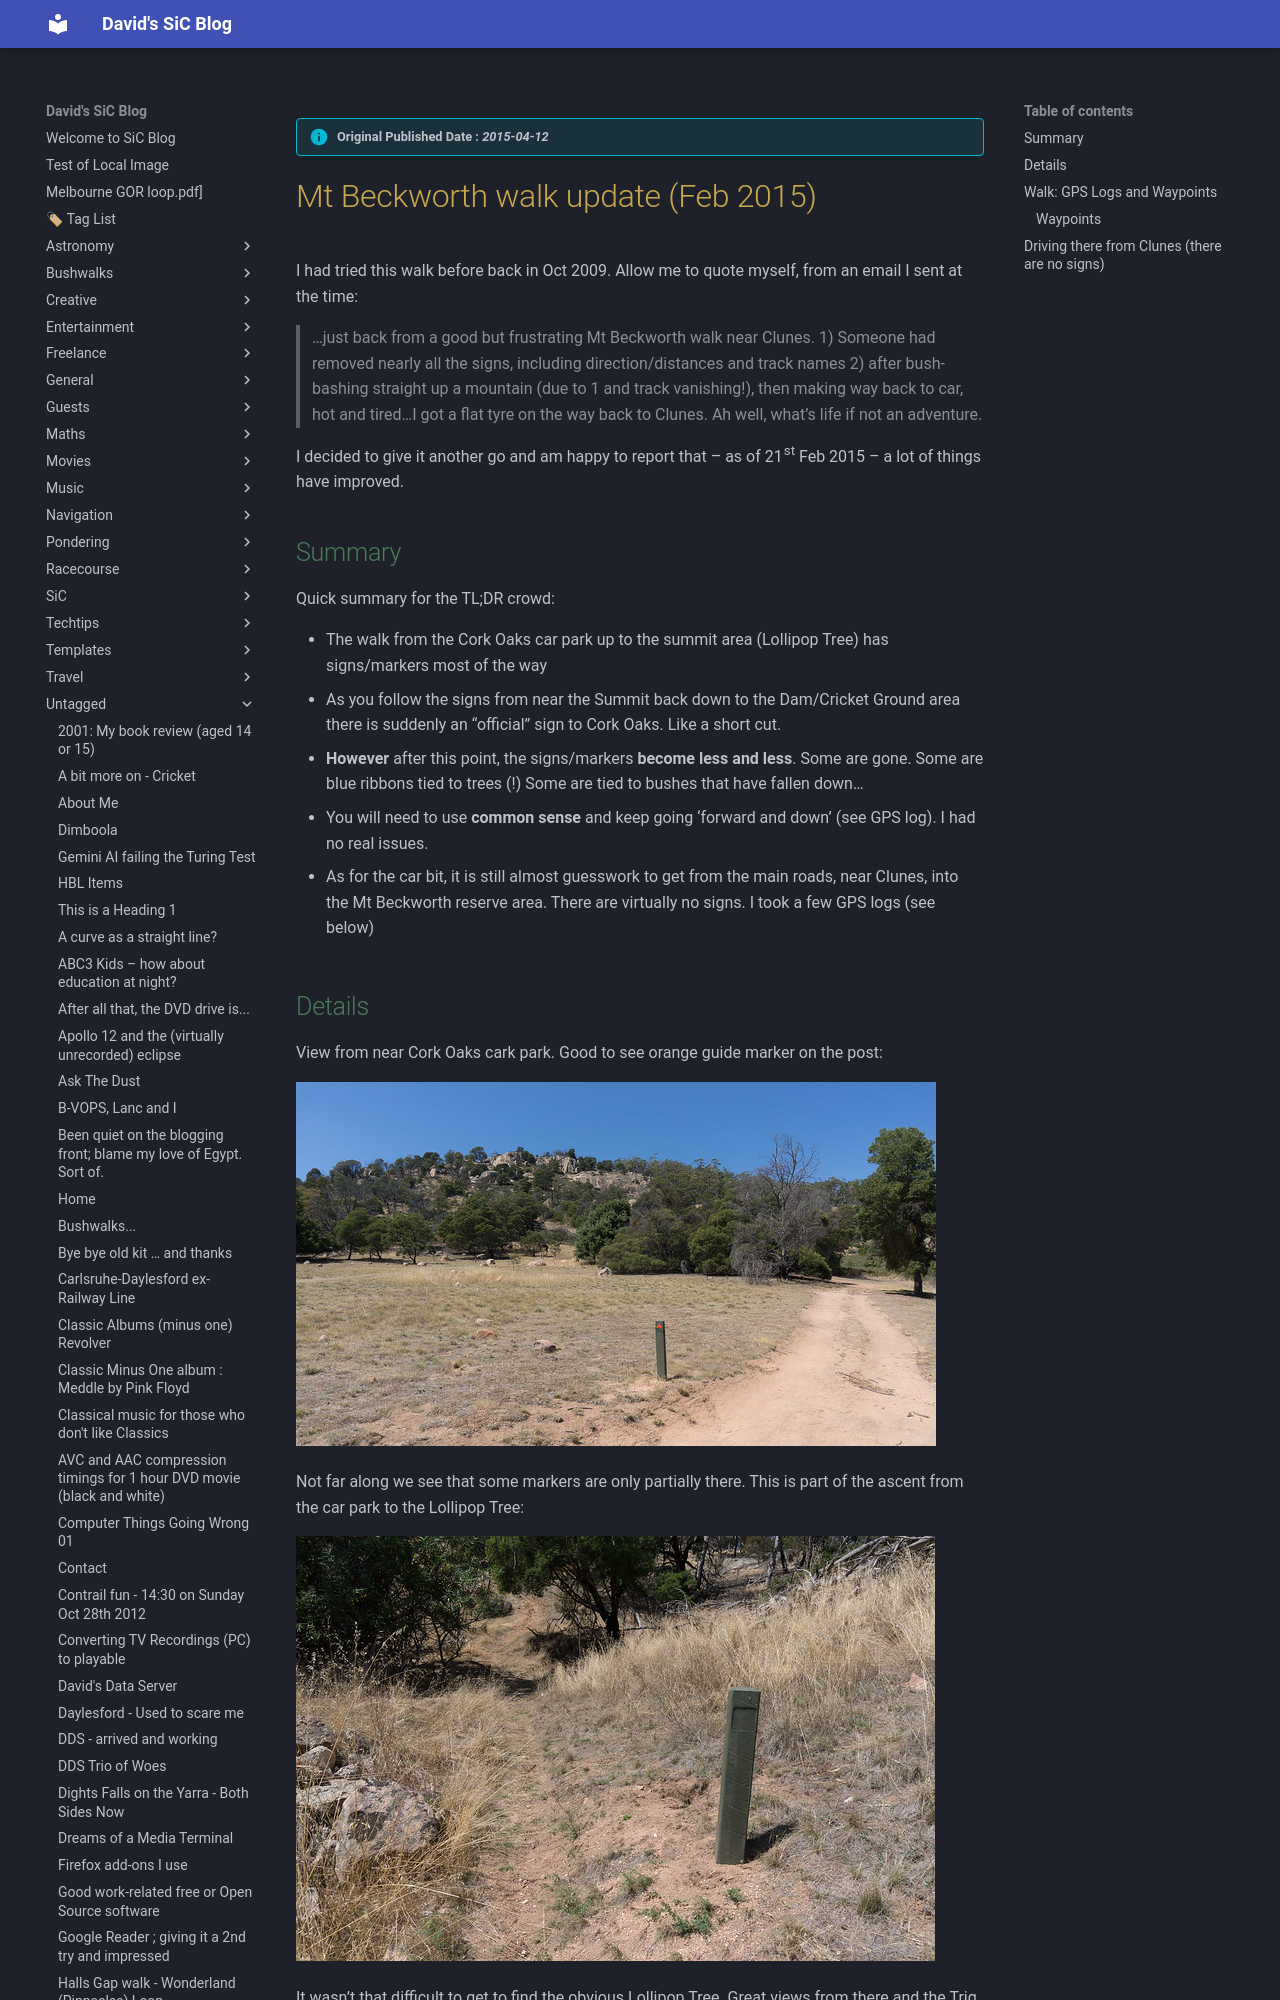

repository: dwids/dwids.github.io · page: Untagged/mt-beckworth-walk-update-feb-2015-on-the-improve/index.html · generator: mkdocs

---
date: 2015-04-12T17:23:46.000Z
lastmod: 2024-11-22T06:00:18.000Z
title: "Mt Beckworth walk update (Feb 2015): On the Improve"
draft: false
slug: mt-beckworth-walk-update-feb-2015-on-the-improve

cover:
    image: https://plus.unsplash.com/premium_photo-1720744786849-a7412d24ffbf?w=400&auto=format&fit=crop&q=60&ixlib=rb-4.0.3&ixid=M3wxMjA3fDB8MHxzZWFyY2h8MXx8YmxvZ3xlbnwwfHwwfHx8MA%3D%3D
    alt: "Mt Beckworth walk update (Feb 2015): On the Improve"
description: 
---

> [!info] Original Published Date : *2015-04-12*

# Mt Beckworth walk update (Feb 2015)

I had tried this walk before back in Oct 2009. Allow me to quote myself, from an email I sent at the time: 

> …just back from a good but frustrating Mt Beckworth walk near Clunes.  1) Someone had removed nearly all the signs, including direction/distances and track names  2) after bush-bashing straight up a mountain (due to 1 and track vanishing!), then making way back to car, hot and tired&#8230;I got a flat tyre on the way back to Clunes. Ah well, what&#8217;s life if not an adventure.

I decided to give it another go and am happy to report that – as of 21st Feb 2015 – a lot of things have improved.
